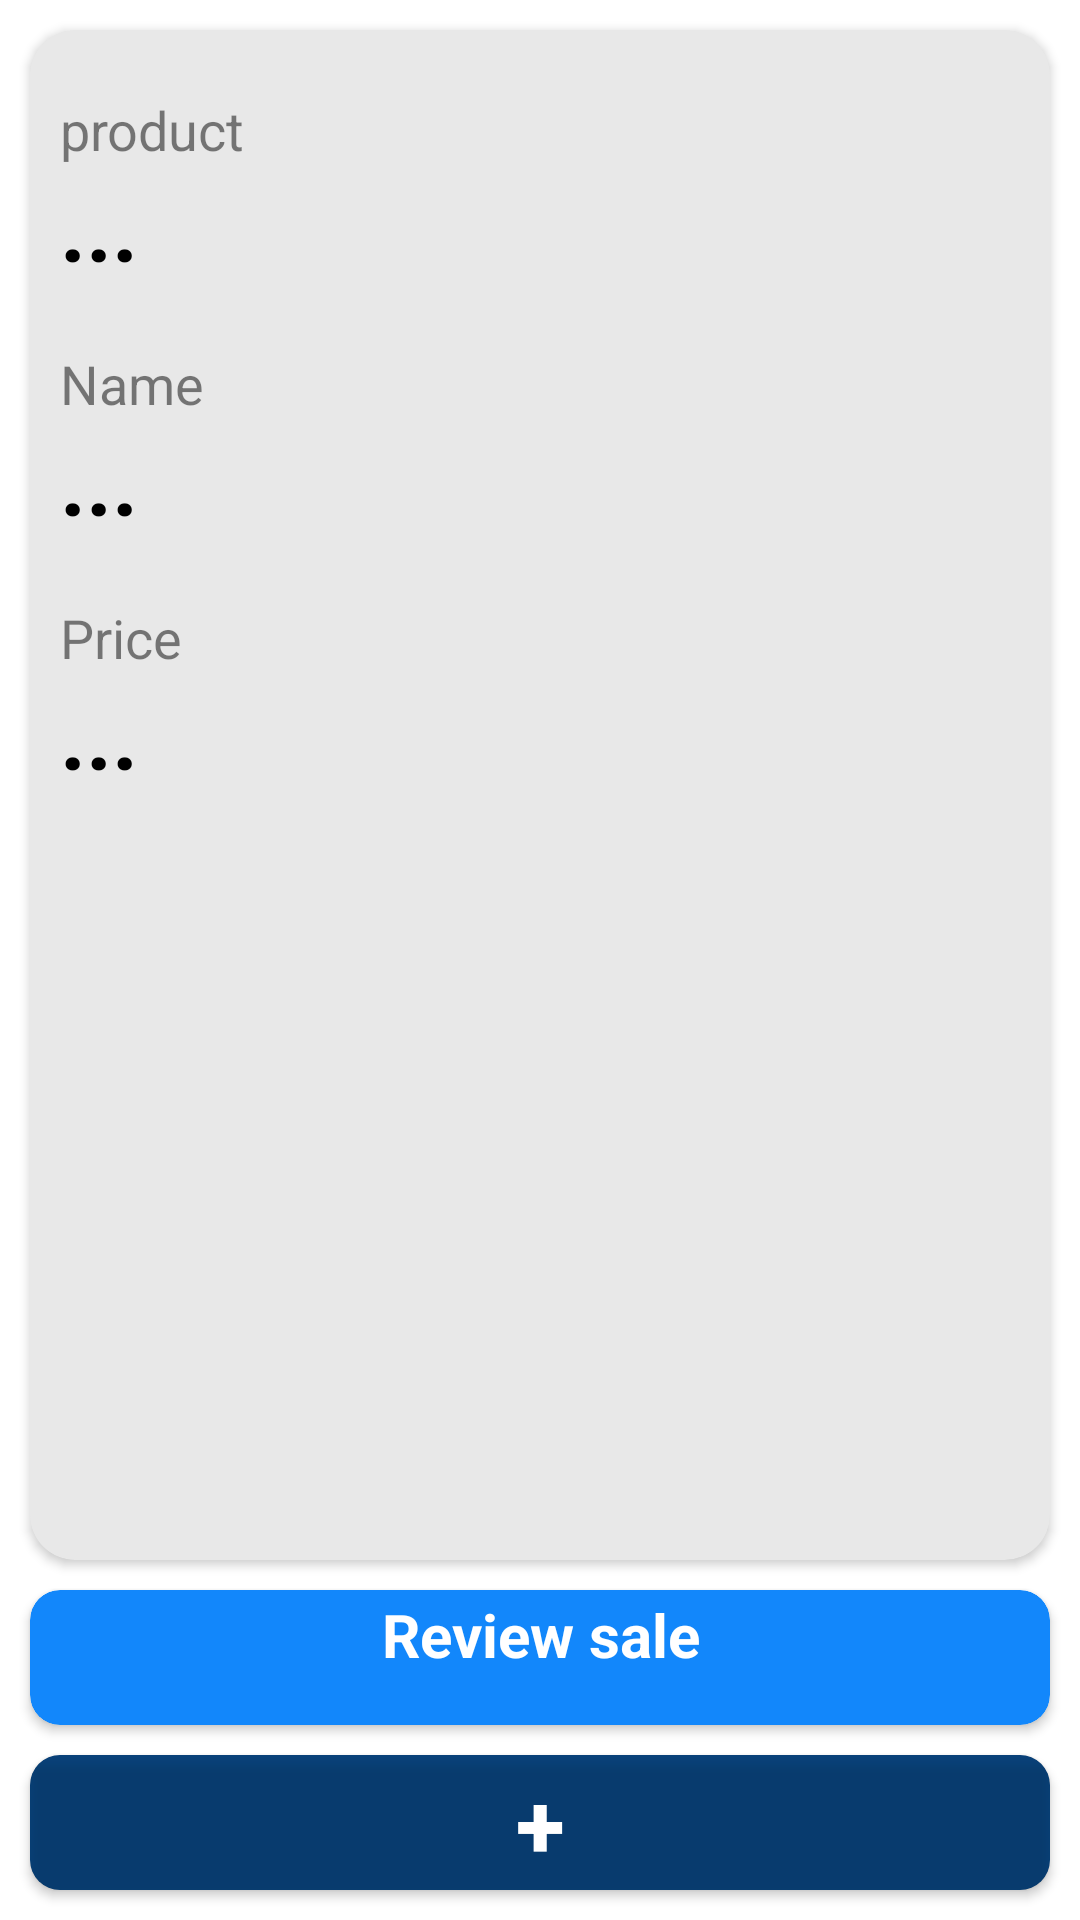

The Android layout XML behind this screen, and the referenced resources:
<!-- AndroidManifest.xml: application theme Theme.Design.NoActionBar -->
<!-- res/layout/activity_taste.xml -->
<?xml version="1.0" encoding="utf-8"?>
<androidx.constraintlayout.widget.ConstraintLayout xmlns:android="http://schemas.android.com/apk/res/android"
    xmlns:app="http://schemas.android.com/apk/res-auto"
    xmlns:tools="http://schemas.android.com/tools"
    android:layout_width="match_parent"
    android:layout_height="match_parent"
    tools:context=".scanner_layout"
    android:background="@color/white">
    <RelativeLayout
        android:layout_width="match_parent"
        android:layout_height="match_parent"
        >
    <androidx.cardview.widget.CardView
        android:id="@+id/home_top"
        android:layout_width="match_parent"
        android:layout_height="match_parent"
        android:layout_marginBottom="120dp"
        android:layout_marginLeft="10dp"
        android:layout_marginRight="10dp"
        android:layout_marginTop="10dp"
        android:backgroundTint="@color/little_white"
        android:orientation="vertical"
        app:cardCornerRadius="15dp">
        <LinearLayout
            android:layout_width="match_parent"
            android:layout_height="match_parent"
            android:layout_above="@+id/done_btn"
            android:orientation="vertical">

            <TextView
                android:id="@+id/p_id"
                android:layout_width="wrap_content"
                android:layout_height="wrap_content"
                android:layout_marginLeft="10dp"
                android:layout_marginTop="0dp"
                android:text="..."
                android:textColor="@color/black"
                android:textSize="0dp"
                android:textStyle="bold" />

            <TextView
                android:id="@+id/product_title"
                android:layout_width="wrap_content"
                android:layout_height="wrap_content"
                android:layout_below="@id/p_id"
                android:layout_marginLeft="10dp"
                android:layout_marginTop="20dp"
                android:text="product"
                android:textColor="@color/gary"
                android:textSize="18dp" />

            <TextView
                android:id="@+id/productContent"
                android:layout_width="wrap_content"
                android:layout_height="wrap_content"
                android:layout_below="@+id/product_title"
                android:layout_marginLeft="10dp"
                android:text="..."
                android:textColor="@color/black"
                android:textSize="30dp"
                android:textStyle="bold" />

            <TextView
                android:id="@+id/name_title"
                android:layout_width="wrap_content"
                android:layout_height="wrap_content"
                android:layout_below="@+id/productContent"
                android:layout_marginLeft="10dp"
                android:layout_marginTop="20dp"
                android:text="Name"
                android:textColor="@color/gary"
                android:textSize="18dp" />

            <TextView
                android:id="@+id/textContent"
                android:layout_width="wrap_content"
                android:layout_height="wrap_content"
                android:layout_below="@+id/name_title"
                android:layout_marginLeft="10dp"
                android:text="..."
                android:textColor="@color/black"
                android:textSize="30dp"
                android:textStyle="bold" />

            <TextView
                android:id="@+id/price_title"
                android:layout_width="wrap_content"
                android:layout_height="wrap_content"
                android:layout_below="@+id/textContent"
                android:layout_marginLeft="10dp"
                android:layout_marginTop="20dp"
                android:text="Price"
                android:textColor="@color/gary"
                android:textSize="18dp" />

            <TextView
                android:id="@+id/textFormat"
                android:layout_width="wrap_content"
                android:layout_height="wrap_content"
                android:layout_below="@+id/price_title"
                android:layout_marginLeft="10dp"
                android:text="..."
                android:textColor="@color/black"
                android:textSize="30dp"
                android:textStyle="bold" />




        </LinearLayout>
    </androidx.cardview.widget.CardView>

        <androidx.cardview.widget.CardView
            android:id="@+id/sacnner_review_btn"
            android:layout_width="match_parent"
            android:layout_height="45dp"
            android:layout_marginLeft="10dp"
            android:layout_marginRight="10dp"
            android:backgroundTint="@color/my_blue"
            app:cardCornerRadius="10dp"
            android:layout_alignParentBottom="true"
            android:layout_marginBottom="65dp"
            >
            <TextView
                android:layout_width="match_parent"
                android:layout_height="match_parent"
                android:text="Review sale"
                android:textColor="@color/white"
                android:textSize="20dp"
                android:gravity="center"
                android:textStyle="bold"
                android:layout_marginBottom="15dp"/>
            <TextView
                android:id="@+id/item_count"
                android:layout_width="match_parent"
                android:layout_height="match_parent"
                android:text=""
                android:textStyle="bold"
                android:gravity="center"
                android:layout_marginTop="20dp"
                />
        </androidx.cardview.widget.CardView>
        <androidx.cardview.widget.CardView
            android:layout_width="match_parent"
            android:layout_height="45dp"
            android:layout_marginLeft="10dp"
            android:layout_marginRight="10dp"
            android:backgroundTint="@color/my_blue"
            app:cardCornerRadius="10dp"
            android:layout_marginTop="10dp"
            android:layout_alignParentBottom="true"
            android:layout_marginBottom="10dp"
            >
            <Button
                android:id="@+id/add_btn"
                android:layout_width="match_parent"
                android:layout_height="match_parent"
                android:layout_alignParentRight="true"
                android:background="@color/gary"
                android:text="+"
                android:textSize="30dp"
                android:textStyle="bold" />
        </androidx.cardview.widget.CardView>
    </RelativeLayout>



</androidx.constraintlayout.widget.ConstraintLayout>
<!-- resources referenced by this layout -->
<resources>
  <color name="black">#000000</color>
  <color name="gary">#81000000</color>
  <color name="little_white">#E8E8E8</color>
  <color name="my_blue">#1287FB</color>
  <color name="white">#FFFFFFFF</color>
</resources>
